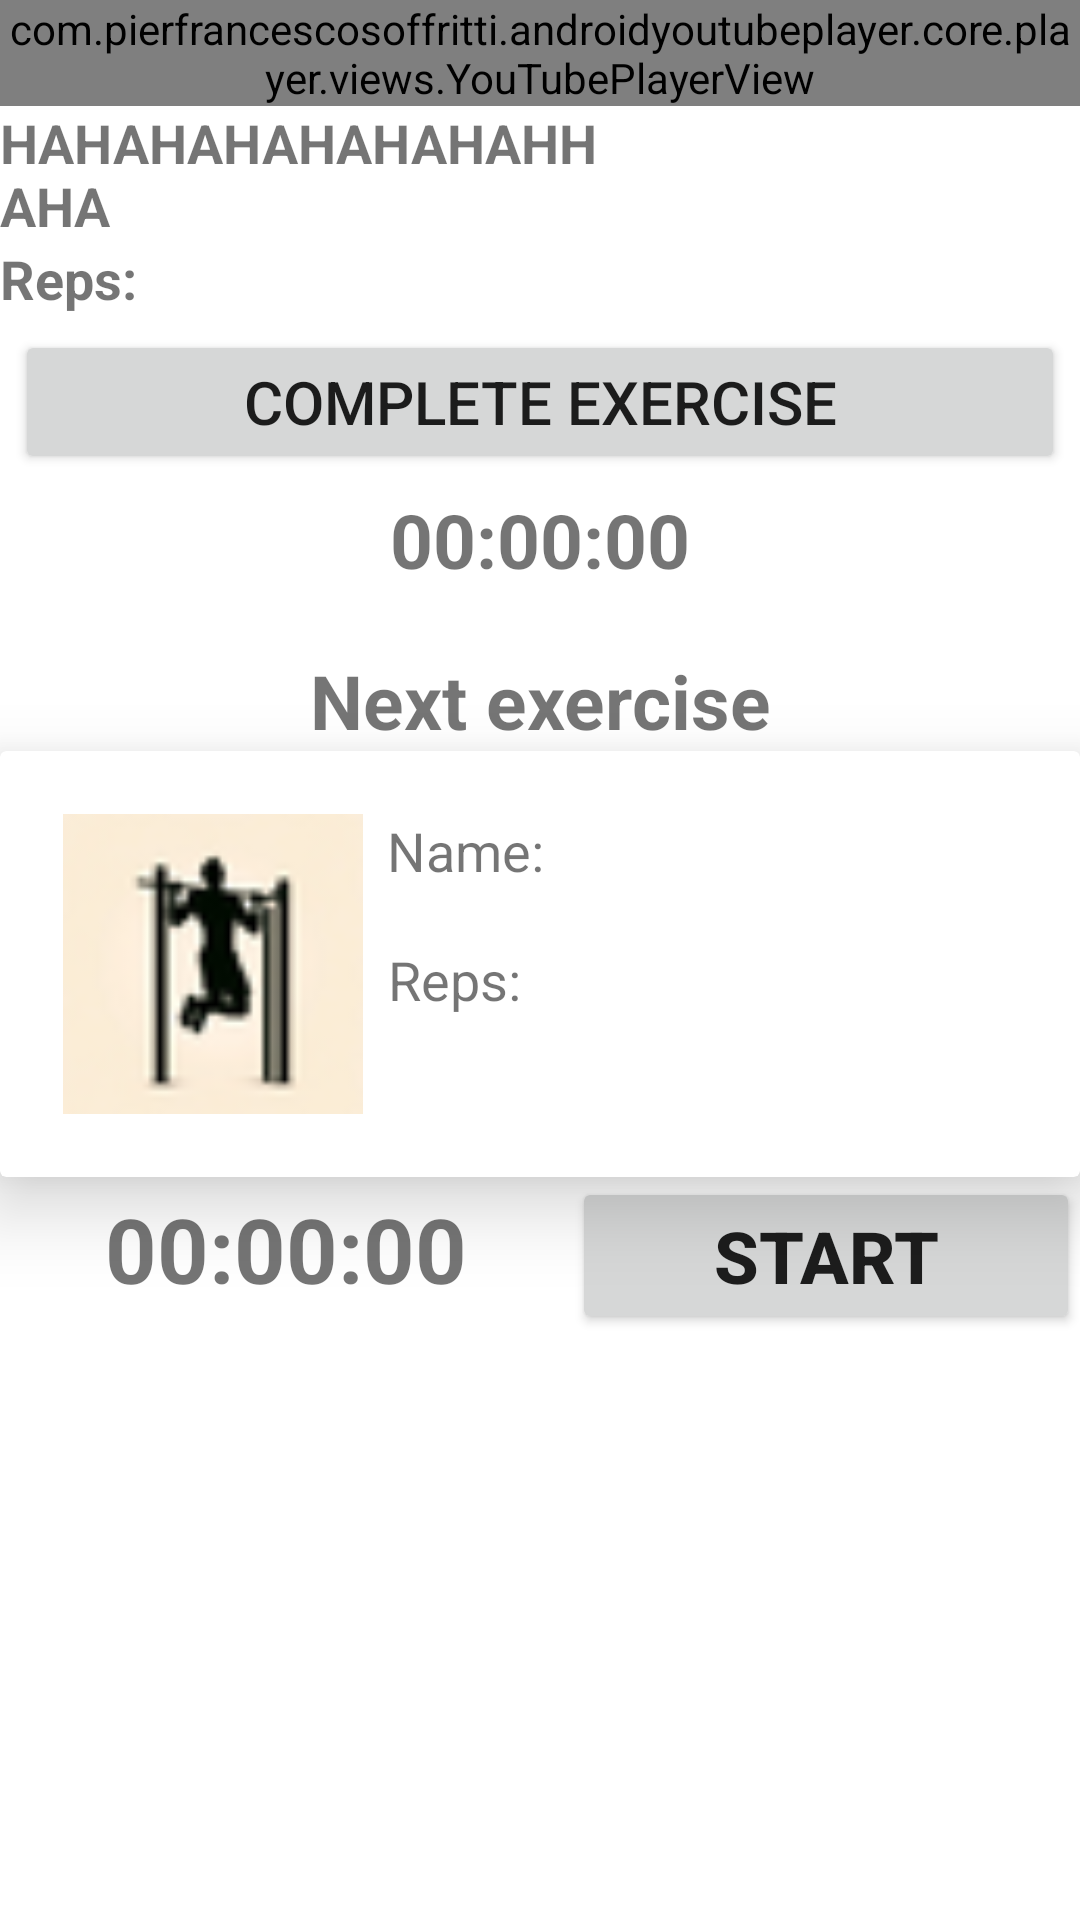

Write the Android layout XML for this screen, with the resource values it uses.
<!-- AndroidManifest.xml: application theme Theme.Fomenu -->
<!-- res/layout/activity_the_workout.xml -->
<LinearLayout xmlns:android="http://schemas.android.com/apk/res/android"
    xmlns:app="http://schemas.android.com/apk/res-auto"
    xmlns:tools="http://schemas.android.com/tools"
    android:layout_width="match_parent"
    android:layout_height="match_parent"
    android:orientation="vertical"
    tools:context=".workout_preview_activity">

    <LinearLayout
        android:layout_width="match_parent"
        android:layout_height="wrap_content"
        android:layout_weight="0"
        android:orientation="vertical">


        <com.pierfrancescosoffritti.androidyoutubeplayer.core.player.views.YouTubePlayerView
            android:id="@+id/youtube_player_view"
            android:layout_width="wrap_content"
            android:layout_height="wrap_content"
            android:layout_weight="1"/>

        <LinearLayout
            android:layout_width="match_parent"
            android:layout_height="wrap_content"
            android:layout_weight="1"
            android:orientation="vertical">

            <TextView
                android:id="@+id/exerciseNameTextView"
                android:layout_width="200dp"
                android:layout_height="wrap_content"
                android:text="HAHAHAHAHAHAHAHHAHA"
                android:textStyle="bold"
                android:textSize="18sp" />

            <TextView

                android:id="@+id/repText"
                android:layout_width="wrap_content"
                android:layout_height="wrap_content"
                android:text="Reps:"
                android:textStyle="bold"
                android:textSize="18sp"/>

            <Button
                android:id="@+id/completeEx"
                android:layout_width="match_parent"
                android:layout_height="wrap_content"
                android:textSize="20sp"
                android:layout_margin="5dp"
                android:text="Complete Exercise" />
            <TextView
                android:id="@+id/tvTimer"
                android:layout_width="match_parent"
                android:layout_height="wrap_content"
                android:text="00:00:00"
                android:textAlignment="center"
                android:textStyle="bold"
                android:textSize="25sp"/>
            <Button
                android:id="@+id/skipRestButton"
                android:layout_width="match_parent"
                android:layout_height="wrap_content"
                android:textSize="20sp"
                android:visibility="gone"
                android:layout_margin="5dp"
                android:text="Skip Rest" />

            

        </LinearLayout>
        

    </LinearLayout>
    <ScrollView
        android:layout_width="match_parent"
        android:layout_height="wrap_content"
        android:layout_marginTop="20dp">
    <LinearLayout
        android:layout_width="match_parent"
        android:layout_height="match_parent"
        android:layout_weight="1"
        android:orientation="vertical">

        <TextView
            android:id="@+id/nextExercise"
            android:layout_width="match_parent"
            android:layout_height="wrap_content"
            android:text="Next exercise"
            android:textAlignment="center"
            android:textStyle="bold"
            android:textSize="25sp" />

        <androidx.cardview.widget.CardView
            android:id="@+id/cvFull_body_item"
            android:layout_width="match_parent"
            android:layout_height="wrap_content"
            app:cardBackgroundColor="@color/white"
            app:cardElevation="15dp"
            app:cardMaxElevation="15dp"
            app:layout_constraintBottom_toBottomOf="parent"
            app:layout_constraintEnd_toEndOf="parent"
            app:layout_constraintStart_toStartOf="parent"
            app:layout_constraintTop_toTopOf="parent">


            <androidx.constraintlayout.widget.ConstraintLayout
                android:layout_width="match_parent"
                android:layout_height="match_parent"
                android:orientation="vertical"
                android:layout_margin="5dp"
                android:padding="16dp">

                <TextView
                    android:id="@+id/nameTV"
                    android:layout_width="wrap_content"
                    android:layout_height="wrap_content"
                    android:text="Name: "
                    android:textSize="18sp"
                    app:layout_constraintBottom_toBottomOf="parent"
                    app:layout_constraintEnd_toEndOf="parent"
                    app:layout_constraintHorizontal_bias="0.05"
                    app:layout_constraintStart_toEndOf="@+id/exerciseImage"
                    app:layout_constraintTop_toTopOf="parent"
                    app:layout_constraintVertical_bias="0." />

                <TextView
                    android:id="@+id/nextRepText"
                    android:layout_width="wrap_content"
                    android:layout_height="wrap_content"
                    android:layout_marginTop="10dp"
                    android:text="Reps: "
                    android:textSize="18sp"
                    app:layout_constraintBottom_toBottomOf="parent"
                    app:layout_constraintEnd_toEndOf="parent"
                    app:layout_constraintHorizontal_bias="0.05"
                    app:layout_constraintStart_toEndOf="@+id/exerciseImage"
                    app:layout_constraintTop_toTopOf="@+id/nameTV"
                    app:layout_constraintVertical_bias="0.5" />

                <ImageView
                    android:id="@+id/exerciseImage"
                    android:src="@drawable/rsz_pullup_icon"
                    android:layout_width="100dp"
                    android:layout_height="100dp"
                    android:scaleType="fitCenter"
                    app:layout_constraintBottom_toBottomOf="parent"
                    app:layout_constraintEnd_toEndOf="parent"
                    app:layout_constraintHorizontal_bias="0"
                    app:layout_constraintStart_toStartOf="parent"
                    app:layout_constraintTop_toTopOf="parent"
                    tools:srcCompat="@tools:sample/avatars" />
            </androidx.constraintlayout.widget.ConstraintLayout>
        </androidx.cardview.widget.CardView>
        <LinearLayout
            android:layout_width="match_parent"
            android:layout_height="wrap_content"
            android:orientation="horizontal">
            <TextView
                android:id="@+id/tvTime"
                android:layout_width="wrap_content"
                android:layout_height="wrap_content"
                android:text="00:00:00"
                android:textSize="30sp"
                android:textStyle="bold"
                android:textAlignment="center"
                android:layout_weight="1"
                app:layout_constraintBottom_toBottomOf="parent"
                app:layout_constraintEnd_toEndOf="parent"
                app:layout_constraintHorizontal_bias="0.467"
                app:layout_constraintStart_toStartOf="parent"
                app:layout_constraintTop_toTopOf="parent"
                app:layout_constraintVertical_bias="0.129" />

            <Button
                android:id="@+id/btnStart"
                android:layout_width="wrap_content"
                android:layout_height="wrap_content"
                android:elevation="20dp"
                android:layout_weight="1"
                android:text="START"
                android:textSize="24sp"
                android:textStyle="bold"
                app:cornerRadius="10dp"
                app:layout_constraintBottom_toBottomOf="parent"
                app:layout_constraintEnd_toEndOf="parent"
                app:layout_constraintHorizontal_bias="0.191"
                app:layout_constraintStart_toStartOf="parent"
                app:layout_constraintTop_toTopOf="parent"
                app:layout_constraintVertical_bias="0.349" />

    </LinearLayout>
    </LinearLayout>
    </ScrollView>


    


</LinearLayout>
<!-- resources referenced by this layout -->
<resources>
  <color name="white">#FFFFFFFF</color>
  <!-- drawable rsz_pullup_icon: png bitmap (drawable, 3567 bytes) -->
  <style name="Theme.Fomenu" parent="Theme.MaterialComponents.DayNight.DarkActionBar">
          <item name="android:windowBackground">@color/white</item>
          
          <item name="colorPrimary">@color/purple_500</item>
          <item name="colorPrimaryVariant">@color/purple_700</item>
          <item name="colorOnPrimary">@color/white</item>
          
          <item name="colorSecondary">@color/teal_200</item>
          <item name="colorSecondaryVariant">@color/teal_700</item>
          <item name="colorOnSecondary">@color/black</item>
          
          <item name="android:statusBarColor">?attr/colorPrimaryVariant</item>
          
      </style>
  <color name="purple_500">#FF6200EE</color>
  <color name="purple_700">#FF3700B3</color>
  <color name="teal_200">#FF03DAC5</color>
  <color name="teal_700">#FF018786</color>
  <color name="black">#FF000000</color>
</resources>
